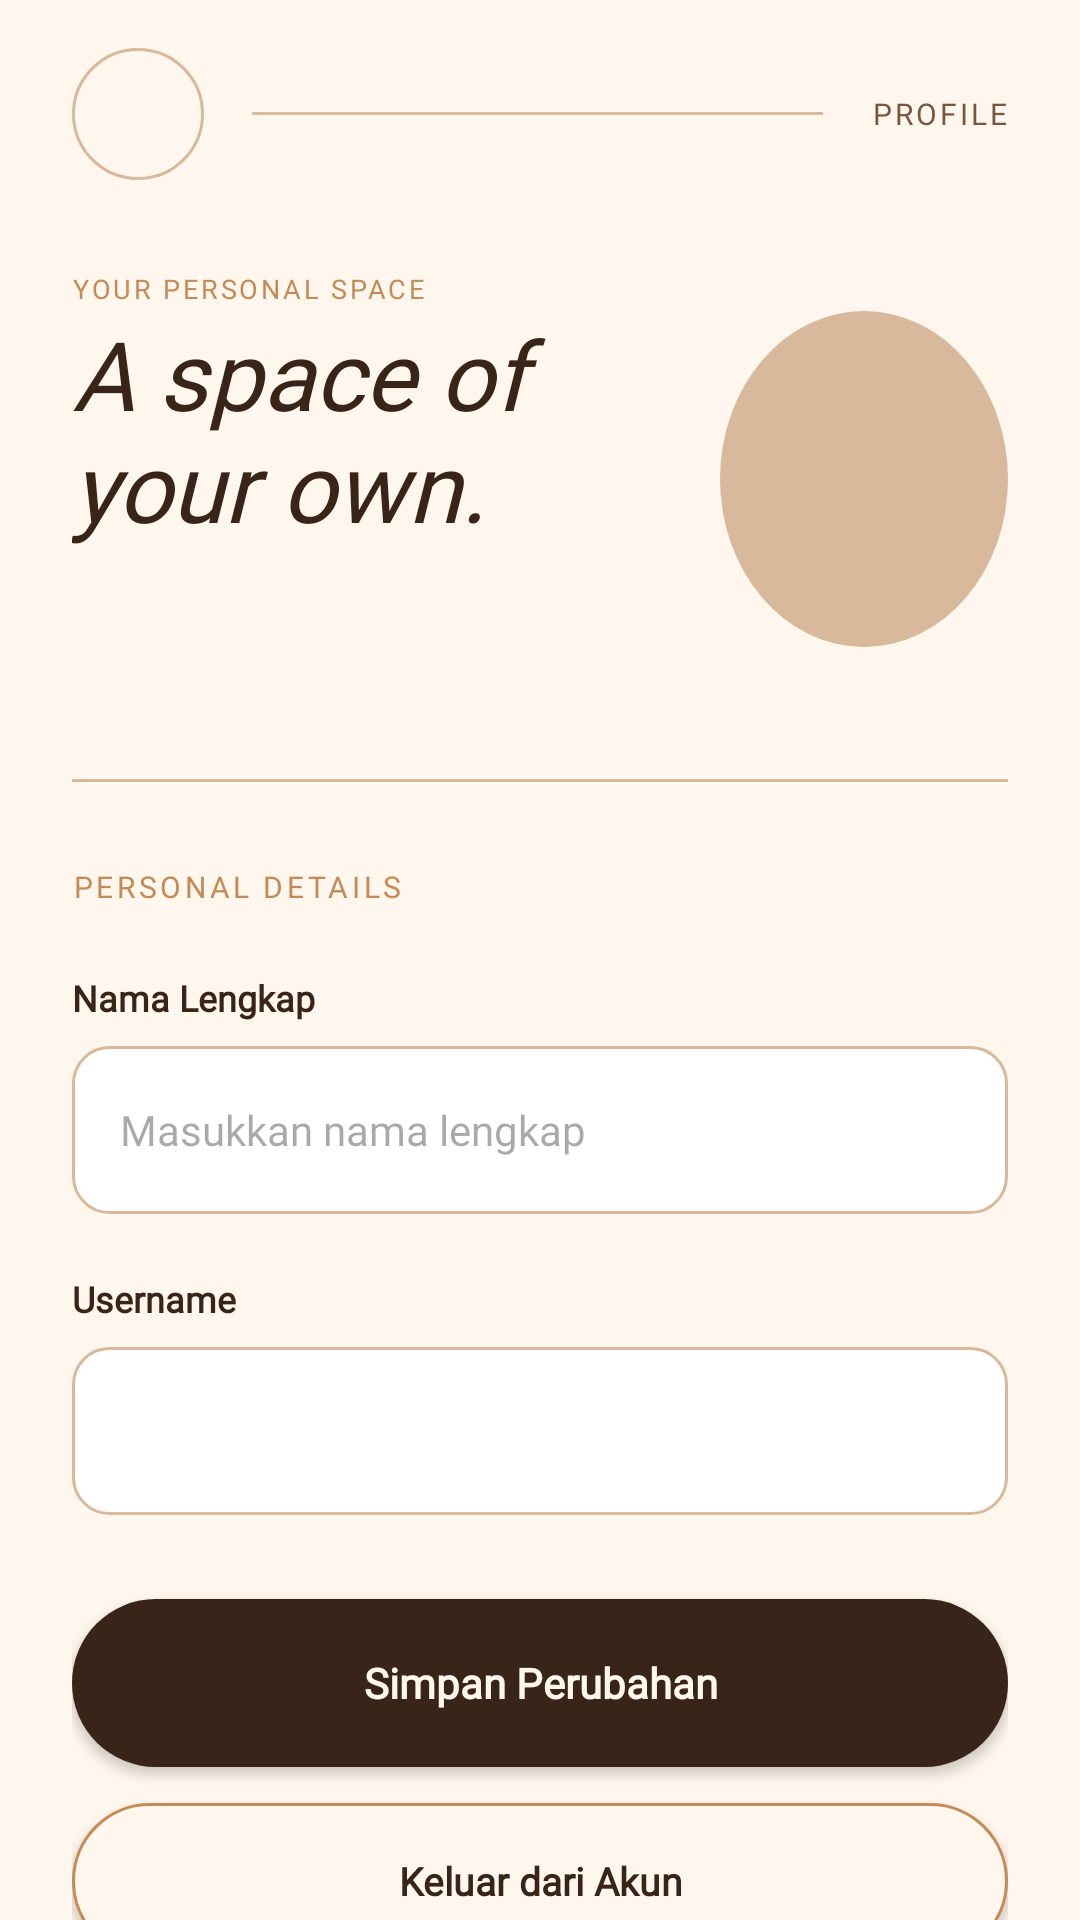

Layout XML and referenced resources for this Android screen:
<!-- AndroidManifest.xml: application theme Theme.KopiDanNyemil -->
<!-- res/layout/activity_profile.xml -->
<?xml version="1.0" encoding="utf-8"?>
<androidx.constraintlayout.widget.ConstraintLayout xmlns:android="http://schemas.android.com/apk/res/android" xmlns:app="http://schemas.android.com/apk/res-auto" xmlns:tools="http://schemas.android.com/tools"
    android:layout_width="match_parent"
    android:layout_height="match_parent"
    android:background="@color/oat_milk"
    android:focusable="true"
    android:focusableInTouchMode="true"
    tools:context=".ProfileActivity">

    <androidx.core.widget.NestedScrollView
        android:id="@+id/profileScroll"
        android:layout_width="0dp"
        android:layout_height="0dp"
        android:fillViewport="true"
        android:clipToPadding="false"
        android:overScrollMode="never"
        app:layout_constraintTop_toTopOf="parent"
        app:layout_constraintBottom_toBottomOf="parent"
        app:layout_constraintStart_toStartOf="parent"
        app:layout_constraintEnd_toEndOf="parent">

        <LinearLayout
            android:id="@+id/profileContent"
            android:layout_width="match_parent"
            android:layout_height="wrap_content"
            android:orientation="vertical"
            android:paddingBottom="32dp"
            android:focusable="true"
            android:focusableInTouchMode="true">

            <LinearLayout
                android:id="@+id/topBar"
                android:layout_width="match_parent"
                android:layout_height="wrap_content"
                android:gravity="center_vertical"
                android:orientation="horizontal"
                android:paddingStart="24dp"
                android:paddingEnd="24dp"
                android:paddingTop="16dp">

                <ImageButton
                    android:id="@+id/btnProfileBack"
                    android:layout_width="44dp"
                    android:layout_height="44dp"
                    android:background="@drawable/bg_back_button"
                    android:src="@drawable/ic_arrow_back"
                    android:padding="12dp"
                    android:scaleType="centerInside"
                    android:contentDescription="@string/back_description"
                    app:tint="@color/espresso" />

                <View
                    android:layout_width="0dp"
                    android:layout_height="1dp"
                    android:layout_weight="1"
                    android:background="@color/latte"
                    android:layout_marginStart="16dp"
                    android:layout_marginEnd="16dp" />

                <TextView
                    android:layout_width="wrap_content"
                    android:layout_height="wrap_content"
                    android:text="@string/profile_meta_index"
                    android:fontFamily="@font/ibm_plex_mono_regular"
                    android:textSize="10sp"
                    android:letterSpacing="0.1"
                    android:textColor="@color/cocoa" />

            </LinearLayout>

            <FrameLayout
                android:id="@+id/profileIdentity"
                android:layout_width="match_parent"
                android:layout_height="wrap_content"
                android:layout_marginStart="24dp"
                android:layout_marginEnd="24dp"
                android:layout_marginTop="30dp">

                <LinearLayout
                    android:layout_width="match_parent"
                    android:layout_height="wrap_content"
                    android:layout_gravity="start|center_vertical"
                    android:layout_marginEnd="112dp"
                    android:orientation="vertical">

                    <TextView
                        android:layout_width="wrap_content"
                        android:layout_height="wrap_content"
                        android:text="@string/profile_meta_subtitle"
                        android:fontFamily="@font/ibm_plex_mono_regular"
                        android:textSize="9sp"
                        android:letterSpacing="0.1"
                        android:textColor="@color/caramel" />

                    <TextView
                        android:layout_width="match_parent"
                        android:layout_height="wrap_content"
                        android:layout_marginTop="5dp"
                        android:text="@string/profile_headline"
                        android:fontFamily="@font/instrument_serif"
                        android:textSize="32sp"
                        android:textStyle="italic"
                        android:textColor="@color/espresso"
                        android:maxLines="2"
                        android:includeFontPadding="false" />

                    <TextView
                        android:id="@+id/tvProfileName"
                        android:layout_width="match_parent"
                        android:layout_height="wrap_content"
                        android:layout_marginTop="12dp"
                        android:fontFamily="@font/manrope"
                        android:textSize="14sp"
                        android:textStyle="bold"
                        android:textColor="@color/espresso"
                        android:maxLines="2"
                        android:ellipsize="end"
                        tools:text="Nadia Putri" />

                    <TextView
                        android:id="@+id/tvProfileUsername"
                        android:layout_width="match_parent"
                        android:layout_height="wrap_content"
                        android:layout_marginTop="3dp"
                        android:fontFamily="@font/ibm_plex_mono_regular"
                        android:textSize="10sp"
                        android:textColor="@color/cocoa" />

                </LinearLayout>

                <FrameLayout
                    android:layout_width="96dp"
                    android:layout_height="112dp"
                    android:layout_gravity="end|center_vertical"
                    android:background="@drawable/bg_profile_avatar">

                    <ImageView
                        android:layout_width="48dp"
                        android:layout_height="48dp"
                        android:layout_gravity="center"
                        android:src="@drawable/ic_person"
                        android:contentDescription="@string/profile_avatar_description"
                        app:tint="@color/espresso" />

                </FrameLayout>

            </FrameLayout>

            <View
                android:layout_width="match_parent"
                android:layout_height="1dp"
                android:layout_marginStart="24dp"
                android:layout_marginEnd="24dp"
                android:layout_marginTop="30dp"
                android:background="@color/latte" />

            <LinearLayout
                android:layout_width="match_parent"
                android:layout_height="wrap_content"
                android:layout_marginStart="24dp"
                android:layout_marginEnd="24dp"
                android:layout_marginTop="28dp"
                android:orientation="vertical">

                <TextView
                    android:layout_width="wrap_content"
                    android:layout_height="wrap_content"
                    android:text="@string/profile_personal_details"
                    android:fontFamily="@font/ibm_plex_mono_regular"
                    android:textSize="10sp"
                    android:letterSpacing="0.12"
                    android:textColor="@color/caramel" />

                <TextView
                    android:layout_width="wrap_content"
                    android:layout_height="wrap_content"
                    android:layout_marginTop="22dp"
                    android:text="@string/profile_full_name_label"
                    android:fontFamily="@font/manrope"
                    android:textSize="12sp"
                    android:textStyle="bold"
                    android:textColor="@color/espresso" />

                <EditText
                    android:id="@+id/etProfileFullName"
                    android:layout_width="match_parent"
                    android:layout_height="56dp"
                    android:layout_marginTop="8dp"
                    android:background="@drawable/bg_input"
                    android:paddingStart="16dp"
                    android:paddingEnd="16dp"
                    android:fontFamily="@font/manrope"
                    android:textSize="14sp"
                    android:textColor="@color/espresso"
                    android:hint="@string/profile_full_name_hint"
                    android:inputType="textCapWords|textPersonName"
                    android:imeOptions="actionDone"
                    android:singleLine="true"
                    android:selectAllOnFocus="false"
                    tools:text="Fahri Khairun Ariansyah" />

                <TextView
                    android:layout_width="wrap_content"
                    android:layout_height="wrap_content"
                    android:layout_marginTop="20dp"
                    android:text="@string/profile_username_label"
                    android:fontFamily="@font/manrope"
                    android:textSize="12sp"
                    android:textStyle="bold"
                    android:textColor="@color/espresso" />

                <TextView
                    android:id="@+id/tvProfileUsernameValue"
                    android:layout_width="match_parent"
                    android:layout_height="56dp"
                    android:layout_marginTop="8dp"
                    android:background="@drawable/bg_input"
                    android:gravity="center_vertical"
                    android:paddingStart="16dp"
                    android:paddingEnd="16dp"
                    android:fontFamily="@font/manrope"
                    android:textSize="14sp"
                    android:textColor="@color/cocoa"
                    android:clickable="false"
                    android:focusable="false"
                    tools:text="Fahrii" />

                <Button
                    android:id="@+id/btnSaveProfile"
                    android:layout_width="match_parent"
                    android:layout_height="56dp"
                    android:layout_marginTop="28dp"
                    android:background="@drawable/bg_button_primary_pill"
                    android:backgroundTint="@null"
                    app:backgroundTint="@null"
                    android:fontFamily="@font/manrope"
                    android:text="@string/profile_save_changes"
                    android:textAllCaps="false"
                    android:textStyle="bold"
                    android:textSize="14sp"
                    android:textColor="@color/oat_milk"
                    android:insetTop="0dp"
                    android:insetBottom="0dp" />

                <Button
                    android:id="@+id/btnProfileLogout"
                    android:layout_width="match_parent"
                    android:layout_height="52dp"
                    android:layout_marginTop="12dp"
                    android:background="@drawable/bg_button_secondary_pill"
                    android:backgroundTint="@null"
                    app:backgroundTint="@null"
                    android:fontFamily="@font/manrope"
                    android:text="@string/profile_logout"
                    android:textAllCaps="false"
                    android:textStyle="bold"
                    android:textSize="13sp"
                    android:textColor="@color/espresso"
                    android:insetTop="0dp"
                    android:insetBottom="0dp" />

            </LinearLayout>

        </LinearLayout>

    </androidx.core.widget.NestedScrollView>

</androidx.constraintlayout.widget.ConstraintLayout>
<!-- resources referenced by this layout -->
<resources>
  <color name="caramel">#C58B57</color>
  <color name="cocoa">#79563B</color>
  <color name="espresso">#382419</color>
  <color name="latte">#D9B99B</color>
  <color name="oat_milk">#FFF7ED</color>
  <!-- drawable bg_back_button (drawable) -->
  <?xml version="1.0" encoding="utf-8"?>
  <shape xmlns:android="http://schemas.android.com/apk/res/android"
      android:shape="oval">
  
      <solid android:color="@color/oat_milk" />
  
      <stroke
          android:width="1dp"
          android:color="@color/border_soft" />
  
  </shape>
  <!-- drawable bg_button_primary_pill (drawable) -->
  <?xml version="1.0" encoding="utf-8"?>
  <ripple xmlns:android="http://schemas.android.com/apk/res/android"
      android:color="#33FFFFFF">
      <item>
          <shape android:shape="rectangle">
              <solid android:color="@color/espresso" />
              <corners android:radius="28dp" />
          </shape>
      </item>
  </ripple>
  <!-- drawable bg_button_secondary_pill (drawable) -->
  <?xml version="1.0" encoding="utf-8"?>
  <shape xmlns:android="http://schemas.android.com/apk/res/android">
      <solid android:color="@color/oat_milk" />
  
      <stroke
          android:width="1dp"
          android:color="@color/caramel" />
  
      <corners android:radius="26dp" />
  </shape>
  <!-- drawable bg_input (drawable) -->
  <?xml version="1.0" encoding="utf-8"?>
  <shape xmlns:android="http://schemas.android.com/apk/res/android"
      android:shape="rectangle">
  
      <solid android:color="@android:color/white" />
  
      <stroke
          android:width="1dp"
          android:color="@color/coffee_border" />
  
      <corners android:radius="12dp" />
  
  </shape>
  <!-- drawable bg_profile_avatar (drawable) -->
  <?xml version="1.0" encoding="utf-8"?>
  <shape xmlns:android="http://schemas.android.com/apk/res/android"
      android:shape="oval">
  
      <solid android:color="@color/coffee_accent" />
  
  </shape>
  <string name="back_description">Kembali</string>
  <string name="profile_avatar_description">Avatar pengguna</string>
  <string name="profile_full_name_hint">Masukkan nama lengkap</string>
  <string name="profile_full_name_label">Nama Lengkap</string>
  <string name="profile_headline">A space of your own.</string>
  <string name="profile_logout">Keluar dari Akun</string>
  <string name="profile_meta_index">PROFILE</string>
  <string name="profile_meta_subtitle">YOUR PERSONAL SPACE</string>
  <string name="profile_personal_details">PERSONAL DETAILS</string>
  <string name="profile_save_changes">Simpan Perubahan</string>
  <string name="profile_username_label">Username</string>
  <style name="Theme.KopiDanNyemil" parent="Base.Theme.KopiDanNyemil" />
  <color name="border_soft">#D9B99B</color>
  <color name="coffee_border">@color/border_soft</color>
  <color name="coffee_accent">@color/latte</color>
  <style name="Base.Theme.KopiDanNyemil" parent="Theme.Material3.DayNight.NoActionBar">
          
          
      </style>
</resources>
